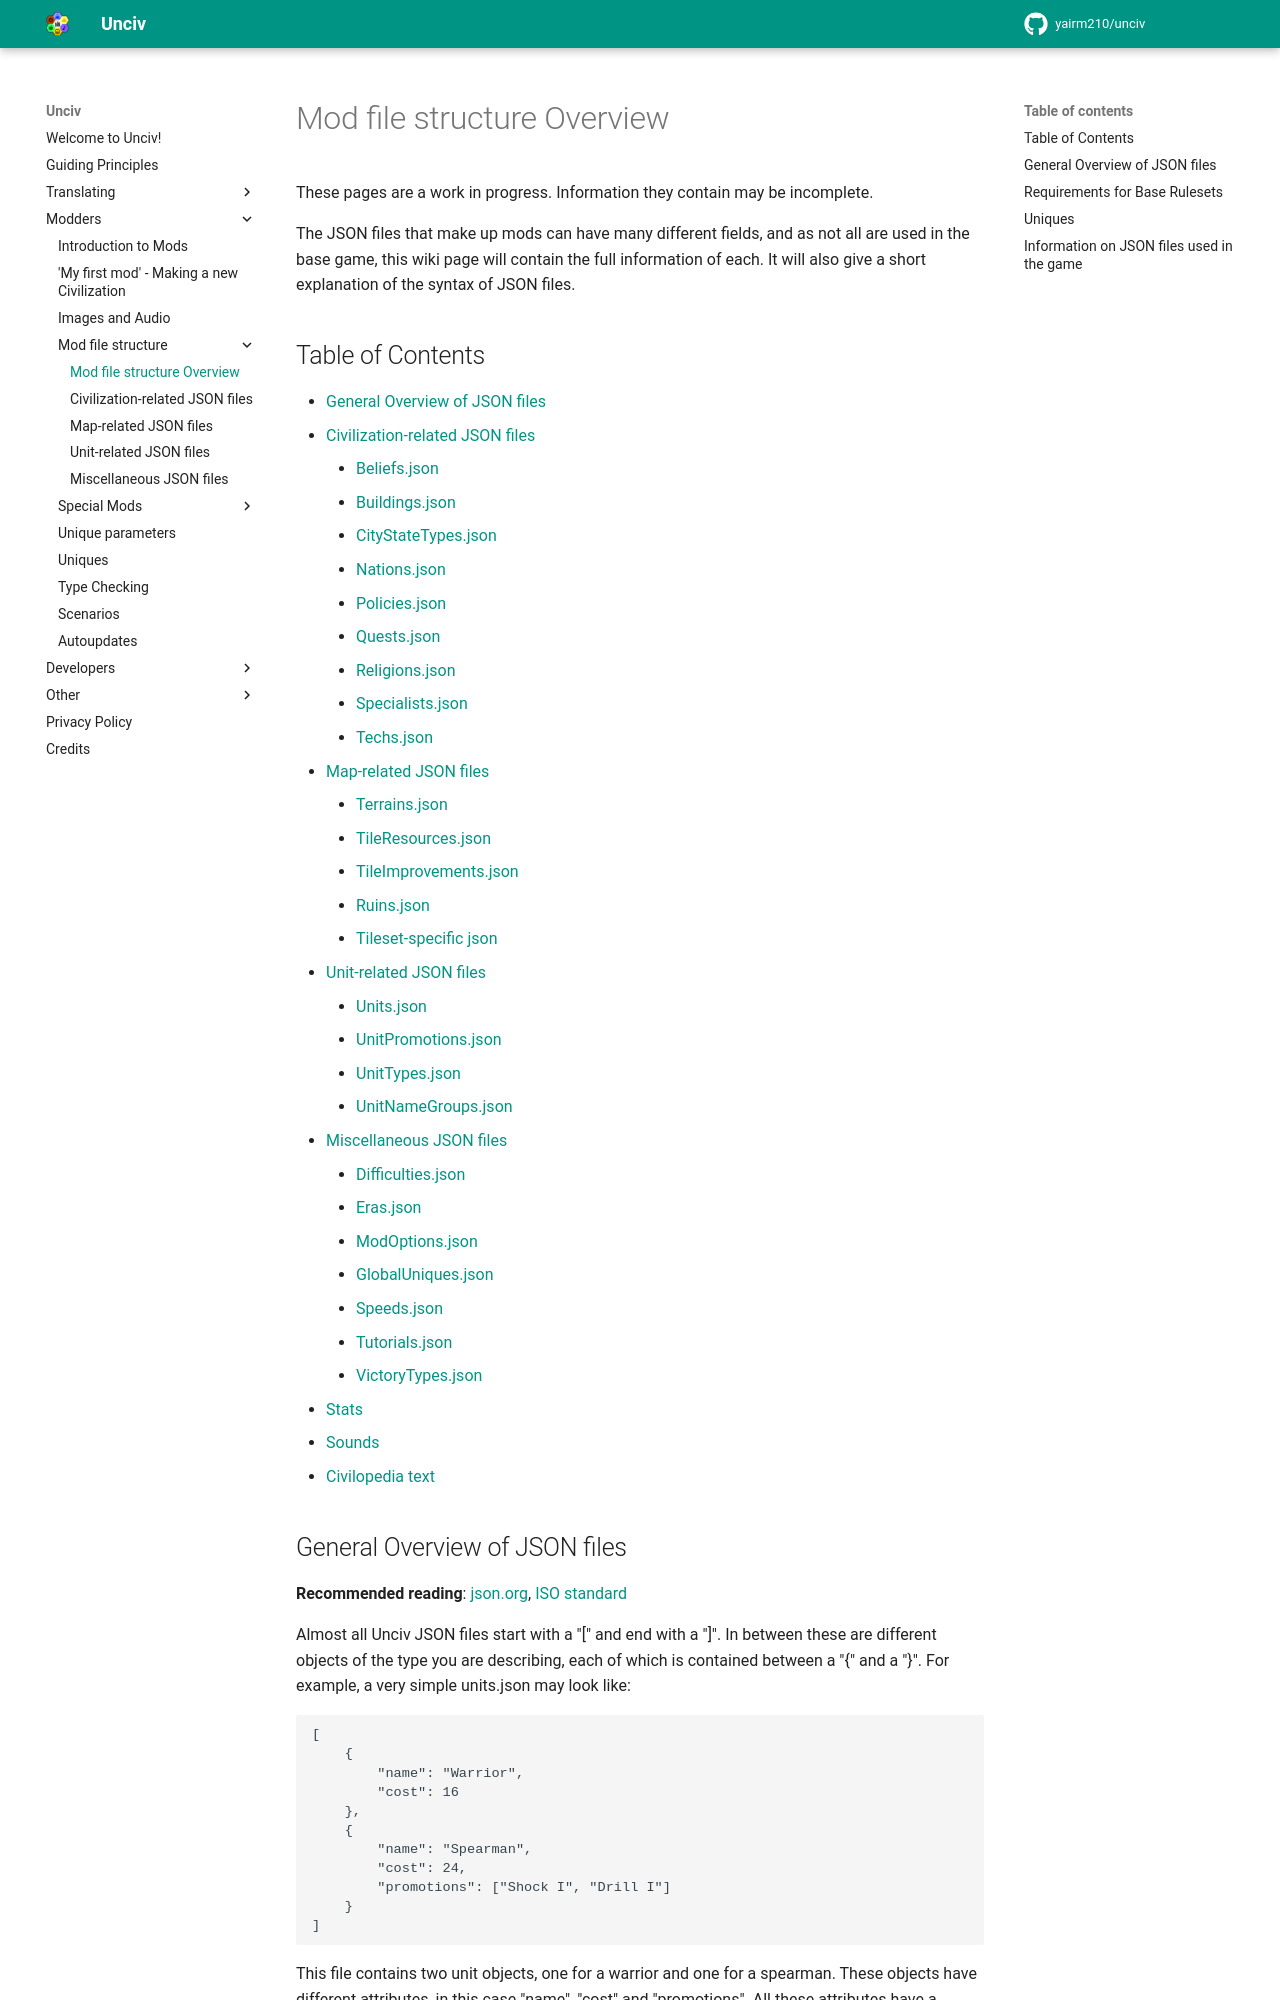

repository: GenericUsernameIsNotAvailable/unciv-locallm-negotiation · page: Modders/Mod-file-structure/1-Overview/index.html · generator: mkdocs

#  Mod file structure Overview

These pages are a work in progress. Information they contain may be incomplete.

The JSON files that make up mods can have many different fields, and as not all are used in the base game, this wiki page will contain the full information of each. It will also give a short explanation of the syntax of JSON files.

## Table of Contents

-   [General Overview of JSON files](#general-overview-of-json-files)
-   [Civilization-related JSON files](2-Civilization-related-JSON-files.md)
    -   [Beliefs.json](2-Civilization-related-JSON-files.md#beliefsjson)
    -   [Buildings.json](2-Civilization-related-JSON-files.md#buildingsjson)
    -   [CityStateTypes.json](2-Civilization-related-JSON-files.md#citystatetypesjson)
    -   [Nations.json](2-Civilization-related-JSON-files.md#nationsjson)
    -   [Policies.json](2-Civilization-related-JSON-files.md#policiesjson)
    -   [Quests.json](2-Civilization-related-JSON-files.md#questsjson)
    -   [Religions.json](2-Civilization-related-JSON-files.md#religionsjson)
    -   [Specialists.json](2-Civilization-related-JSON-files.md#specialistsjson)
    -   [Techs.json](2-Civilization-related-JSON-files.md#techsjson)
-   [Map-related JSON files](3-Map-related-JSON-files.md)
    -   [Terrains.json](3-Map-related-JSON-files.md#terrainsjson)
    -   [TileResources.json](3-Map-related-JSON-files.md#tileresourcesjson)
    -   [TileImprovements.json](3-Map-related-JSON-files.md#tileimprovementsjson)
    -   [Ruins.json](3-Map-related-JSON-files.md#ruinsjson)
    -   [Tileset-specific json](3-Map-related-JSON-files.md#tileset-specific-json)
-   [Unit-related JSON files](4-Unit-related-JSON-files.md)
    -   [Units.json](4-Unit-related-JSON-files.md#unitsjson)
    -   [UnitPromotions.json](4-Unit-related-JSON-files.md#unitpromotionsjson)
    -   [UnitTypes.json](4-Unit-related-JSON-files.md#unittypesjson)
    -   [UnitNameGroups.json](4-Unit-related-JSON-files.md#unitnamegroupsjson)
-   [Miscellaneous JSON files](5-Miscellaneous-JSON-files.md)
    - [Difficulties.json](5-Miscellaneous-JSON-files.md#difficultiesjson)
    - [Eras.json](5-Miscellaneous-JSON-files.md#erasjson)
    - [ModOptions.json](5-Miscellaneous-JSON-files.md#modoptionsjson)
    - [GlobalUniques.json](5-Miscellaneous-JSON-files.md#globaluniquesjson)
    - [Speeds.json](5-Miscellaneous-JSON-files.md#speedsjson)
    - [Tutorials.json](5-Miscellaneous-JSON-files.md#tutorialsjson)
    - [VictoryTypes.json](5-Miscellaneous-JSON-files.md#victorytypesjson)
-   [Stats](3-Map-related-JSON-files.md#stats)
-   [Sounds](../Images-and-Audio.md#sounds)
-   [Civilopedia text](5-Miscellaneous-JSON-files.md#civilopedia-text)
